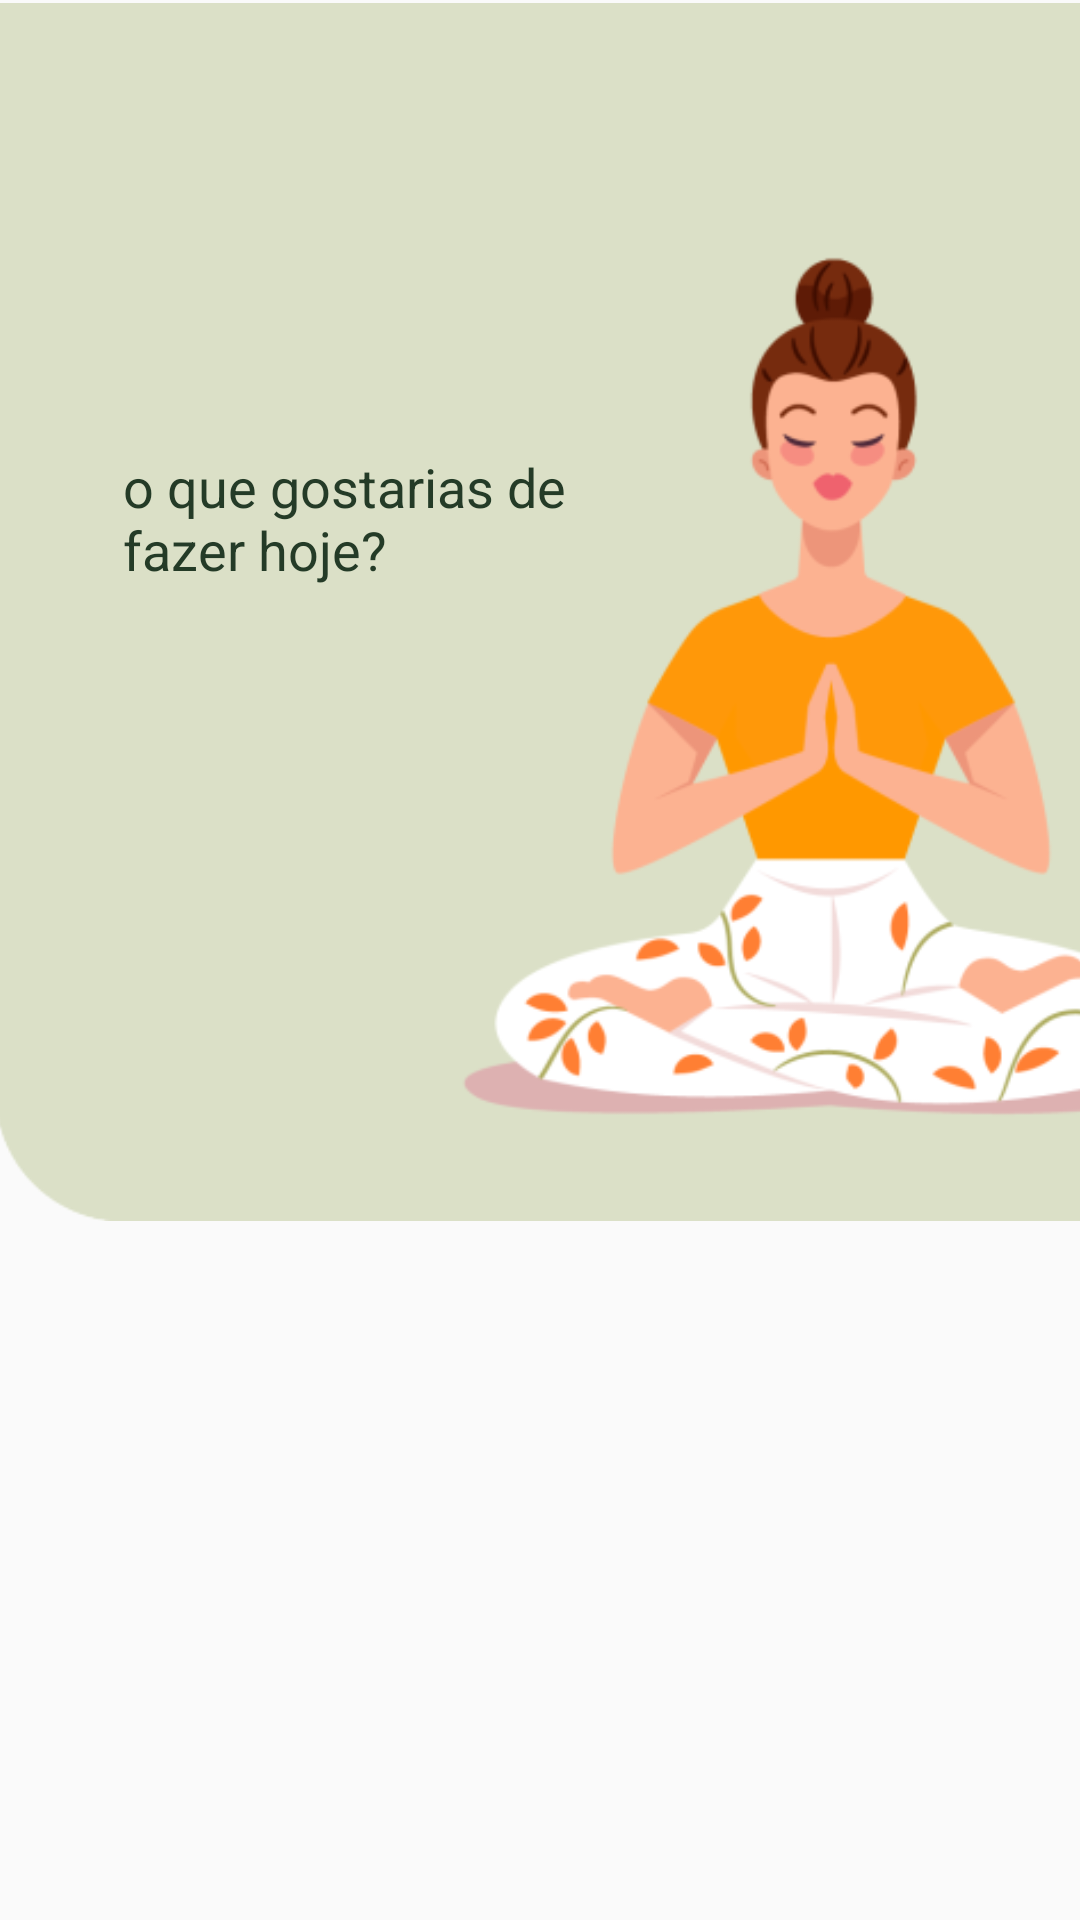

Reconstruct the res/layout file that produces this screen, plus the resources it refers to.
<!-- AndroidManifest.xml: application theme AppTheme.NoActionBar -->
<!-- res/layout/fragment_home_fragment.xml -->
<?xml version="1.0" encoding="utf-8"?>

<FrameLayout xmlns:android="http://schemas.android.com/apk/res/android"
    xmlns:app="http://schemas.android.com/apk/res-auto"
    xmlns:tools="http://schemas.android.com/tools"
    android:layout_width="match_parent"
    android:layout_height="match_parent"
    tools:context=".HomeFragment">

    <ImageView
        android:id="@+id/imageView7"
        android:layout_width="413dp"
        android:layout_height="408dp"
        android:layout_above="@+id/bottom_navigation"
        android:layout_alignParentStart="true"
        android:layout_alignParentEnd="true"
        android:layout_marginStart="-2dp"
        android:layout_marginTop="0dp"
        android:layout_marginEnd="0dp"
        android:layout_marginBottom="382dp"
        app:layout_constraintEnd_toEndOf="parent"
        app:layout_constraintStart_toStartOf="parent"
        app:layout_constraintTop_toTopOf="parent"
        app:srcCompat="@drawable/inicio" />

    <TextView
        android:id="@+id/user"
        android:layout_width="160dp"
        android:layout_height="29dp"
        android:layout_alignBottom="@+id/imageView7"
        android:layout_alignParentStart="true"
        android:layout_alignParentEnd="true"
        android:layout_marginStart="39dp"
        android:layout_marginLeft="30dp"
        android:layout_marginTop="100dp"
        android:layout_marginEnd="212dp"
        android:layout_marginBottom="280dp"
        android:textColor="@color/verdeEscuro"
        android:textColorHighlight="#FFFFFF"
        android:textColorHint="@color/verdeEscuro"
        android:textSize="30sp"
        android:textStyle="bold" />

    <TextView
        android:layout_width="162dp"
        android:layout_height="82dp"
        android:layout_above="@+id/sv_help"
        android:layout_alignParentStart="true"
        android:layout_alignParentEnd="true"
        android:layout_marginStart="41dp"
        android:layout_marginLeft="30dp"
        android:layout_marginTop="150dp"
        android:layout_marginEnd="208dp"
        android:layout_marginBottom="205dp"
        android:text="o que gostarias de fazer hoje?"
        android:textColor="@color/verdeEscuro"
        android:textSize="18sp" />

    <ScrollView
        android:id="@+id/sv_help"
        android:layout_width="wrap_content"
        android:layout_height="344dp"
        android:layout_above="@+id/bottom_navigation"
        android:layout_alignParentStart="true"
        android:layout_alignParentEnd="true"
        android:layout_marginStart="34dp"
        android:layout_marginLeft="8dp"
        android:layout_marginTop="8dp"
        android:layout_marginEnd="38dp"
        android:layout_marginRight="8dp"
        android:layout_marginBottom="17dp"
        app:layout_constraintBottom_toBottomOf="parent"
        app:layout_constraintHorizontal_bias="0.0"
        app:layout_constraintLeft_toLeftOf="parent"
        app:layout_constraintRight_toRightOf="parent"
        app:layout_constraintTop_toTopOf="parent"
        app:layout_constraintVertical_bias="0.0">


        <LinearLayout
            android:layout_width="match_parent"
            android:layout_height="match_parent"
            android:orientation="vertical">


        </LinearLayout>
    </ScrollView>



</FrameLayout>
<!-- resources referenced by this layout -->
<resources>
  <color name="verdeEscuro">#243b27</color>
  <!-- drawable inicio: png bitmap (drawable, 39801 bytes) -->
  <style name="AppTheme.NoActionBar">
          <item name="android:windowDrawsSystemBarBackgrounds">true</item>
          <item name="android:statusBarColor">@android:color/transparent</item>
          <item name="android:windowTranslucentStatus">true</item>
          <item name="windowActionBar">false</item>
          <item name="windowNoTitle">true</item>
      </style>
</resources>
